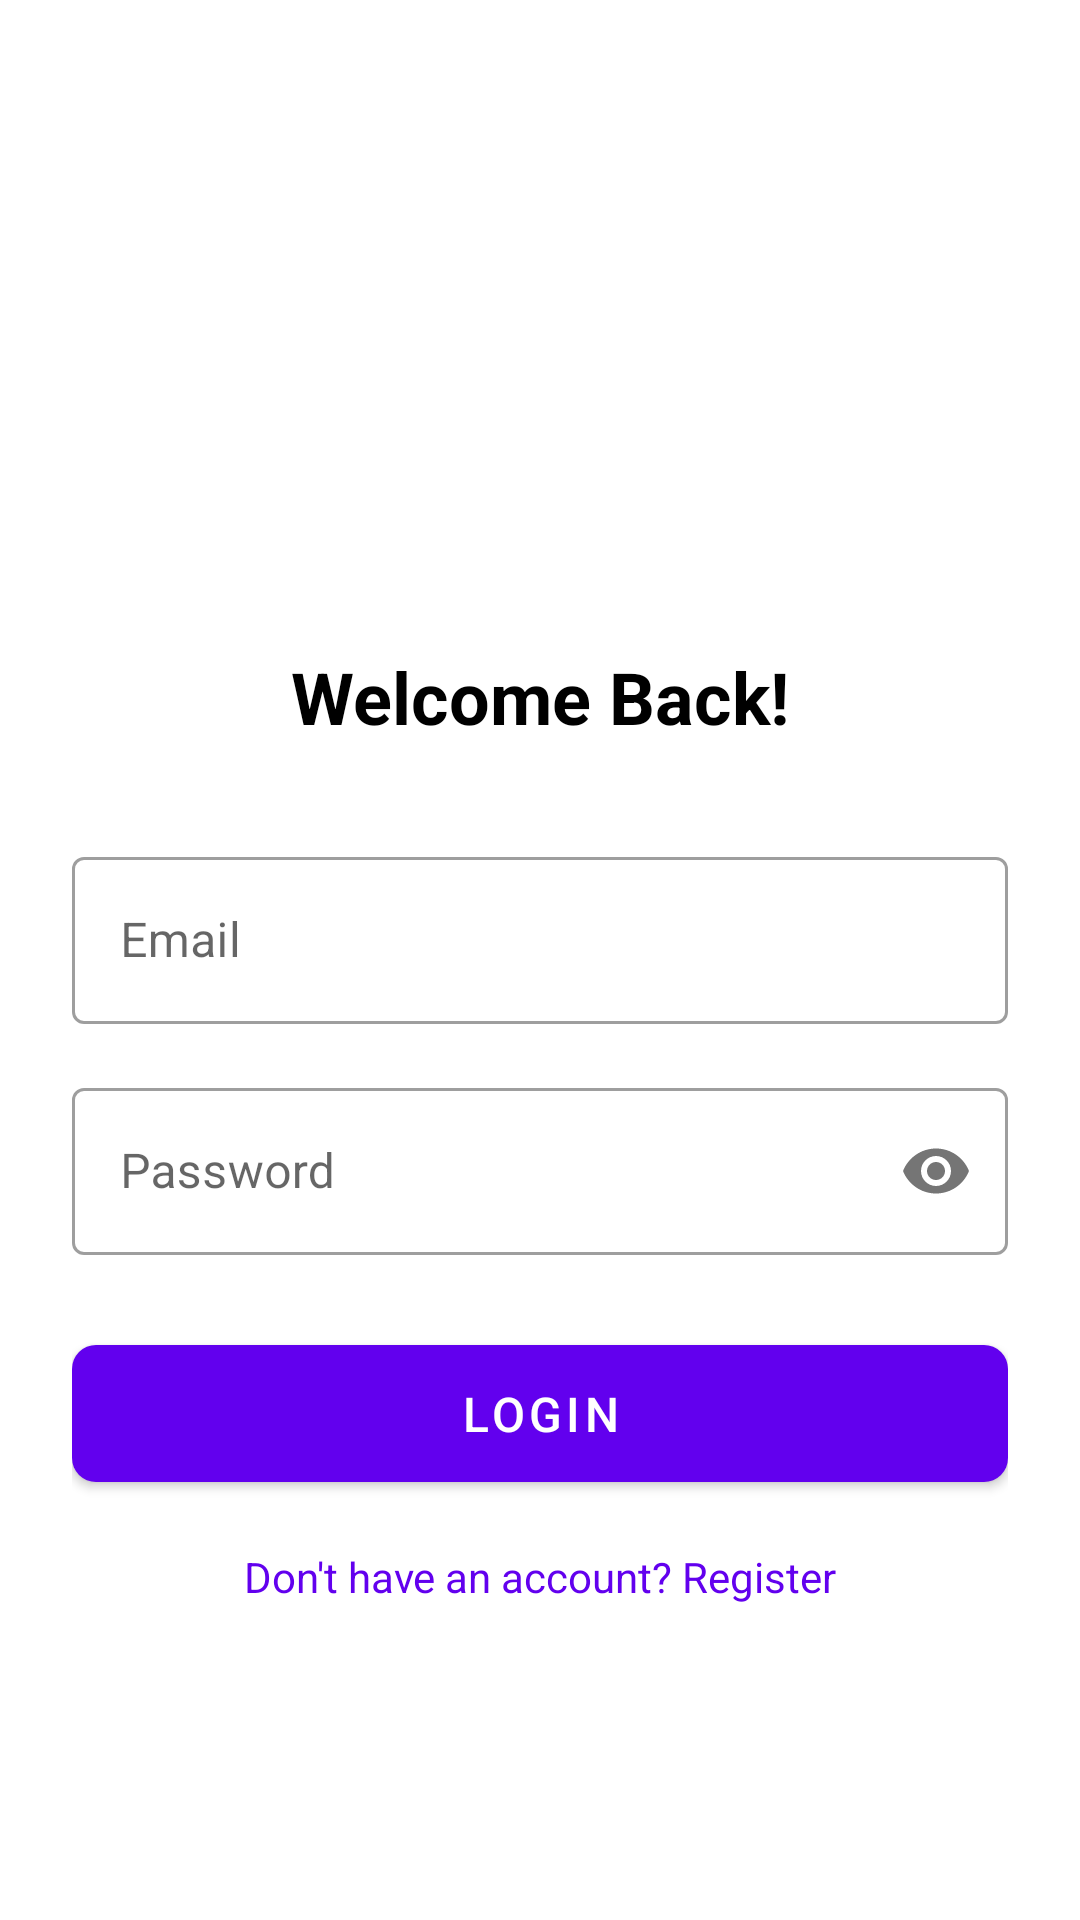

Write the Android layout XML for this screen, with the resource values it uses.
<!-- AndroidManifest.xml: application theme Theme.Telman -->
<!-- res/layout/activity_login.xml -->
<?xml version="1.0" encoding="utf-8"?>
<androidx.constraintlayout.widget.ConstraintLayout xmlns:android="http://schemas.android.com/apk/res/android"
    xmlns:app="http://schemas.android.com/apk/res-auto"
    android:layout_width="match_parent"
    android:layout_height="match_parent"
    android:padding="24dp"
    android:background="@color/white">

    <ImageView
        android:id="@+id/ivLogo"
        android:layout_width="120dp"
        android:layout_height="120dp"
        android:layout_marginTop="48dp"
        android:src="@drawable/ic_launcher_foreground"
        app:layout_constraintTop_toTopOf="parent"
        app:layout_constraintStart_toStartOf="parent"
        app:layout_constraintEnd_toEndOf="parent" />

    <TextView
        android:id="@+id/tvWelcome"
        android:layout_width="wrap_content"
        android:layout_height="wrap_content"
        android:layout_marginTop="24dp"
        android:text="Welcome Back!"
        android:textSize="24sp"
        android:textStyle="bold"
        android:textColor="@color/black"
        app:layout_constraintTop_toBottomOf="@id/ivLogo"
        app:layout_constraintStart_toStartOf="parent"
        app:layout_constraintEnd_toEndOf="parent" />

    <com.google.android.material.textfield.TextInputLayout
        android:id="@+id/tilEmail"
        style="@style/Widget.MaterialComponents.TextInputLayout.OutlinedBox"
        android:layout_width="match_parent"
        android:layout_height="wrap_content"
        android:layout_marginTop="32dp"
        android:hint="Email"
        app:layout_constraintTop_toBottomOf="@id/tvWelcome">

        <com.google.android.material.textfield.TextInputEditText
            android:id="@+id/etEmail"
            android:layout_width="match_parent"
            android:layout_height="wrap_content"
            android:inputType="textEmailAddress" />
    </com.google.android.material.textfield.TextInputLayout>

    <com.google.android.material.textfield.TextInputLayout
        android:id="@+id/tilPassword"
        style="@style/Widget.MaterialComponents.TextInputLayout.OutlinedBox"
        android:layout_width="match_parent"
        android:layout_height="wrap_content"
        android:layout_marginTop="16dp"
        android:hint="Password"
        app:passwordToggleEnabled="true"
        app:layout_constraintTop_toBottomOf="@id/tilEmail">

        <com.google.android.material.textfield.TextInputEditText
            android:id="@+id/etPassword"
            android:layout_width="match_parent"
            android:layout_height="wrap_content"
            android:inputType="textPassword" />
    </com.google.android.material.textfield.TextInputLayout>

    <com.google.android.material.button.MaterialButton
        android:id="@+id/btnLogin"
        android:layout_width="match_parent"
        android:layout_height="wrap_content"
        android:layout_marginTop="24dp"
        android:padding="12dp"
        android:text="Login"
        android:textSize="16sp"
        app:cornerRadius="8dp"
        app:layout_constraintTop_toBottomOf="@id/tilPassword" />

    <TextView
        android:id="@+id/tvRegister"
        android:layout_width="wrap_content"
        android:layout_height="wrap_content"
        android:layout_marginTop="16dp"
        android:text="Don't have an account? Register"
        android:textColor="@color/design_default_color_primary"
        app:layout_constraintTop_toBottomOf="@id/btnLogin"
        app:layout_constraintStart_toStartOf="parent"
        app:layout_constraintEnd_toEndOf="parent" />

</androidx.constraintlayout.widget.ConstraintLayout>
<!-- resources referenced by this layout -->
<resources>
  <style name="Theme.Telman" parent="Theme.MaterialComponents.DayNight.DarkActionBar">
          
          <item name="colorPrimary">@color/purple_500</item>
          <item name="colorPrimaryVariant">@color/purple_700</item>
          <item name="colorOnPrimary">@color/white</item>
          
          <item name="colorSecondary">@color/teal_200</item>
          <item name="colorSecondaryVariant">@color/teal_700</item>
          <item name="colorOnSecondary">@color/black</item>
          
          <item name="android:statusBarColor">?attr/colorPrimaryVariant</item>
          
          <item name="android:windowBackground">@color/white</item>
      </style>
  <!-- not gathered from this repository: default colours our renderer supplied (Android Studio template values) -->
  <color name="purple_500">#FF6200EE</color>
  <color name="purple_700">#FF3700B3</color>
  <color name="teal_200">#FF03DAC5</color>
  <color name="teal_700">#FF018786</color>
  <color name="black">#FF000000</color>
  <color name="white">#FFFFFFFF</color>
</resources>
